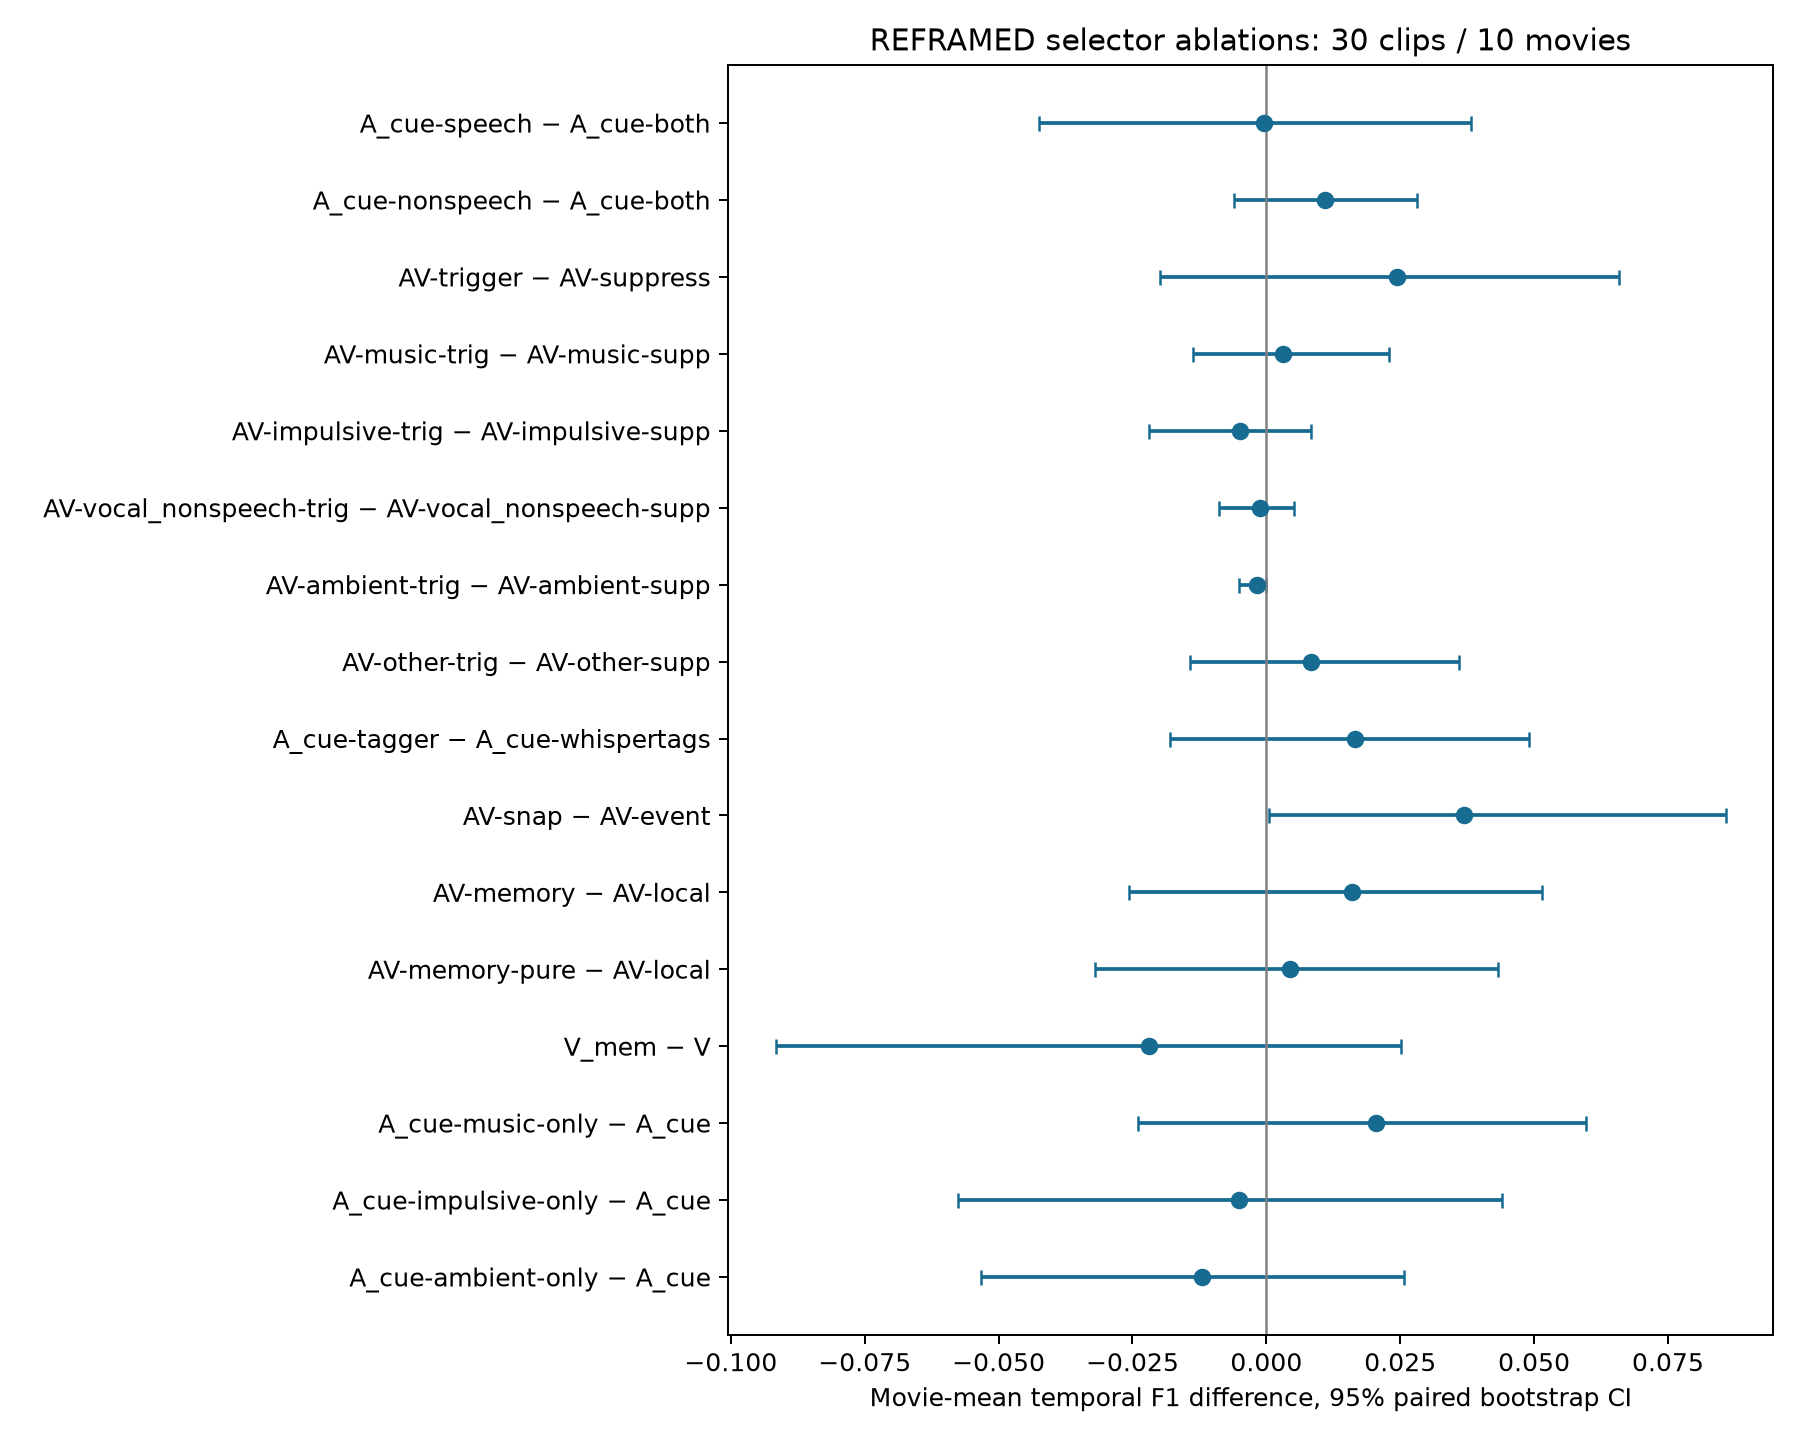

The file beside this chart, header and first rows:
ablation, a, b, movies, n, mean_diff, ci_low, ci_high, wilcoxon_p, holm_p
1, A_cue-speech, A_cue-both, 10, 10, -0.000502, -0.04237, 0.0383, 0.8457, 1.0
1, A_cue-nonspeech, A_cue-both, 10, 10, 0.011, -0.006075, 0.02822, 0.2188, 1.0
2, AV-trigger, AV-suppress, 10, 10, 0.02438, -0.01977, 0.06582, 0.416, 1.0
2, AV-music-trig, AV-music-supp, 10, 10, 0.003023, -0.01361, 0.02284, 1.0, 1.0
2, AV-impulsive-trig, AV-impulsive-supp, 10, 10, -0.004944, -0.02183, 0.00841, 0.8125, 1.0
2, AV-vocal_nonspeech-trig, AV-vocal_nonspeech-supp, 10, 10, -0.001254, -0.008889, 0.005128, 1.0, 1.0
2, AV-ambient-trig, AV-ambient-supp, 10, 10, -0.001709, -0.005128, 0.0, 1.0, 1.0
2, AV-other-trig, AV-other-supp, 10, 10, 0.008283, -0.01424, 0.03604, 0.5781, 1.0
3, A_cue-tagger, A_cue-whispertags, 10, 10, 0.01658, -0.01802, 0.04913, 0.4609, 1.0
4, AV-snap, AV-event, 10, 10, 0.03686, 0.0005, 0.08574, 0.1562, 1.0
8, AV-memory, AV-local, 10, 10, 0.01595, -0.02569, 0.05157, 0.4258, 1.0
8, AV-memory-pure, AV-local, 10, 10, 0.004336, -0.03191, 0.04322, 0.8457, 1.0
8, V_mem, V, 10, 10, -0.02196, -0.09162, 0.02519, 0.8457, 1.0
6, A_cue-music-only, A_cue, 10, 10, 0.02051, -0.0239, 0.05977, 0.375, 1.0
6, A_cue-impulsive-only, A_cue, 10, 10, -0.005154, -0.05765, 0.04404, 1.0, 1.0
6, A_cue-ambient-only, A_cue, 10, 10, -0.01209, -0.05332, 0.02578, 0.8457, 1.0
